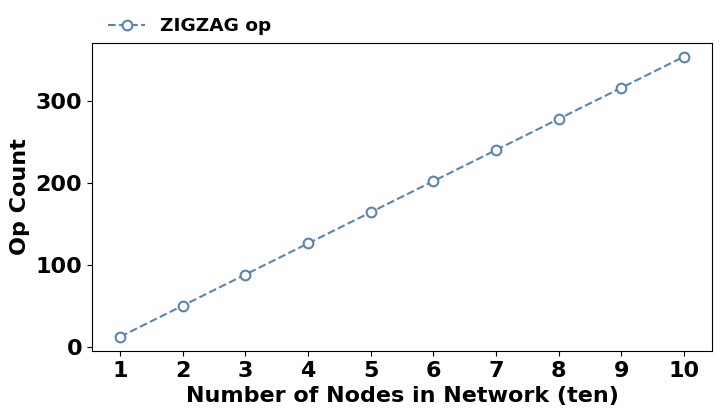

The matplotlib source for this figure:
import matplotlib.pyplot as plt
from matplotlib.pyplot import MultipleLocator


plotx_list = [[1, 2, 3, 4, 5, 6, 7, 8, 9, 10]]

ploty_list_add = [
    [2.277, 4.505, 6.270, 9.003, 11.751, 13.491, 15.928, 18.098, 20.868, 22.614],
    [2.000, 4.005, 6.010, 8.017, 10.022, 12.028, 14.035, 16.041, 18.046, 20.055],
]

ploty_list_del = [
    [3.104, 6.208, 9.305, 12.401, 15.494, 18.588, 21.671, 24.754, 27.832, 30.901],
    [2.252, 4.520, 6.964, 9.345, 11.716, 14.010, 16.376, 18.650, 20.926, 23.170],
]

ploty_list_delay = [
    [5161, 6012, 6697, 7095, 7429, 7731, 8153, 8321, 8609, 8744],
    [3627, 3891, 3932, 4214, 4330, 4481, 4577, 4663, 4793, 4888],
]

ploty_list_op_zigzag = [
    [12, 50, 88, 126, 164, 202, 240, 278, 316, 354]
]

ploty_list_mode_i7 = [
    [188, 184, 184, 188, 213],
    [188, 186, 184, 188, 213],
    [346, 350, 352, 383, 350],
    [346, 350, 352, 346, 350],
    [512, 512, 516, 534, 526],
    [512, 512, 516, 532, 526],
]

ploty_list_average_i7 = [
    [216.2, 215.9, 229.3, 203.1, 247.0],
    [216.9, 214.9, 230.6, 200.5, 267.0],
    [377.1, 380.0, 373.0, 420.1, 380.5],
    [376.2, 380.3, 372.4, 385.4, 379.1],
    [544.8, 546.4, 532.6, 563.6, 548.4],
    [543.8, 545.6, 532.0, 562.1, 546.4]
]

for i in range(len(ploty_list_mode_i7)):
    for j in range(len(ploty_list_mode_i7[i])):
        ploty_list_mode_i7[i][j] = ploty_list_mode_i7[i][j] - 91

for i in range(len(ploty_list_average_i7)):
    for j in range(len(ploty_list_average_i7[i])):
        ploty_list_average_i7[i][j] = ploty_list_average_i7[i][j] - 91

plt.rcParams["font.family"] = "Times New Roman"
plt.rcParams["font.size"] = 16
plt.rcParams['font.weight'] = "bold"
plt.rcParams['axes.labelweight'] = "bold"

fig1 = plt.figure(figsize=(8, 4))
ax = plt.axes()

color1 = '#5B84B1FF'
color2 = '#FC766AFF'
color3 = '#8EC260'
#ax.plot(plotx_list[0], ploty_list_del[0], color=color1, marker='o', ms=7,  mec=color1, mew=1.5, mfc='white', linestyle='-', label='Binary Heap Delete')
#ax.plot(plotx_list[0], ploty_list_del[1], color=color1, marker='o', ms=7,  mec=color1, mew=1.5, mfc='white', linestyle='--', label='Fibonacci Heap Delete')
#ax.plot(plotx_list[0], ploty_list_del[0], color=color2, marker='D', ms=6, mec=color2, mew=1.5, mfc='white', linestyle='-', label='2 accesses, secret 0')
#ax.plot(plotx_list[0], ploty_list_del[1], color=color2, marker='D', ms=6, mec=color2, mew=1.5, mfc='white', linestyle='--', label='2 accesses, secret 1')
#ax.plot(plotx_list[0], ploty_list_delay[0], color=color1, marker='o', ms=7,  mec=color1, mew=1.5, mfc='white', linestyle='-', label='Binary Heap Delay')
#ax.plot(plotx_list[0], ploty_list_delay[1], color=color1, marker='o', ms=7,  mec=color1, mew=1.5, mfc='white', linestyle='--', label='Fibonacci Heap Delay')
ax.plot(plotx_list[0], ploty_list_op_zigzag[0], color=color1, marker='o', ms=7,  mec=color1, mew=1.5, mfc='white', linestyle='--', label='ZIGZAG op')


ax.legend(bbox_to_anchor=(0.014, 1), loc=3, borderaxespad=0, ncol=3, fontsize='small', frameon=False,
               columnspacing=0.5)
ax.set_axisbelow(True)


x_major_locator = MultipleLocator(1)
ax.xaxis.set_major_locator(x_major_locator)
plt.xlabel("Number of Nodes in Network (ten)")
plt.ylabel("Op Count")

plt.savefig('zigzag-op.pdf', format='pdf', dpi=1000, bbox_inches='tight')
# plt.show()